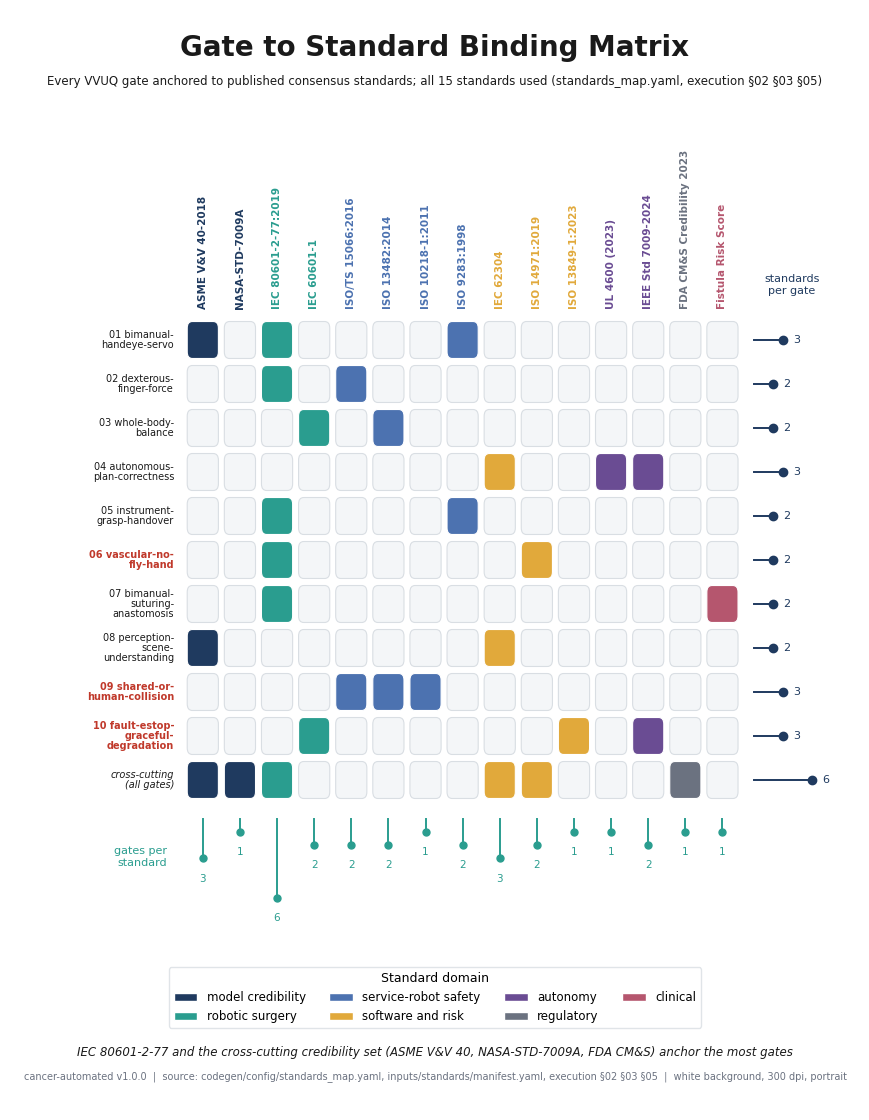

Reproduce this figure in Python. (Note: this script raises an exception after producing the figure.)
"""VVUQ-02 figure 04: gate to standard binding matrix.

Self-contained matplotlib script. Renders a portrait, full-page, 300 dpi PNG on a
white background, following image-instruct/04-gate-standard-binding-matrix.
Grounding: codegen/config/standards_map.yaml, inputs/standards/manifest.yaml, and
the external-standards anchoring tables in execution sections 02, 03, and 05.
Depends only on matplotlib and numpy.
"""

import textwrap

import matplotlib

matplotlib.use("Agg")

import matplotlib.pyplot as plt
import numpy as np
from matplotlib.patches import FancyBboxPatch, Patch

PALETTE = {
    "navy": "#1F3A5F",
    "slate": "#4C72B0",
    "teal": "#2A9D8F",
    "green": "#2E7D32",
    "red": "#C0392B",
    "amber": "#E1A93B",
    "purple": "#6A4C93",
    "rose": "#B5566E",
    "gray": "#6B7280",
    "panel": "#F4F6F8",
    "grid": "#D9DEE3",
    "ink": "#1A1A1A",
}
SECTION = "§"

plt.rcParams["font.family"] = "DejaVu Sans"
plt.rcParams["font.size"] = 11

OUT = "papers/VVUQ-02/imagegen/04-gate-standard-binding-matrix/04-gate-standard-binding-matrix.png"

DOMAIN_COLOR = {
    "model credibility": PALETTE["navy"],
    "robotic surgery": PALETTE["teal"],
    "service-robot safety": PALETTE["slate"],
    "software and risk": PALETTE["amber"],
    "autonomy": PALETTE["purple"],
    "regulatory": PALETTE["gray"],
    "clinical": PALETTE["rose"],
}
STANDARDS = [
    ("ASME V&V 40-2018", "model credibility"),
    ("NASA-STD-7009A", "model credibility"),
    ("IEC 80601-2-77:2019", "robotic surgery"),
    ("IEC 60601-1", "robotic surgery"),
    ("ISO/TS 15066:2016", "service-robot safety"),
    ("ISO 13482:2014", "service-robot safety"),
    ("ISO 10218-1:2011", "service-robot safety"),
    ("ISO 9283:1998", "service-robot safety"),
    ("IEC 62304", "software and risk"),
    ("ISO 14971:2019", "software and risk"),
    ("ISO 13849-1:2023", "software and risk"),
    ("UL 4600 (2023)", "autonomy"),
    ("IEEE Std 7009-2024", "autonomy"),
    ("FDA CM&S Credibility 2023", "regulatory"),
    ("Fistula Risk Score", "clinical"),
]
ROWS = [
    ("01", "bimanual-handeye-servo", False, False, [0, 2, 7]),
    ("02", "dexterous-finger-force", False, False, [2, 4]),
    ("03", "whole-body-balance", False, False, [3, 5]),
    ("04", "autonomous-plan-correctness", False, False, [8, 11, 12]),
    ("05", "instrument-grasp-handover", False, False, [2, 7]),
    ("06", "vascular-no-fly-hand", True, False, [2, 9]),
    ("07", "bimanual-suturing-anastomosis", False, False, [2, 14]),
    ("08", "perception-scene-understanding", False, False, [0, 8]),
    ("09", "shared-or-human-collision", True, False, [4, 5, 6]),
    ("10", "fault-estop-graceful-degradation", True, False, [3, 10, 12]),
    ("CC", "cross-cutting (all gates)", False, True, [0, 1, 2, 8, 9, 13]),
]


def fit_text(fig, x, y, s, size, max_frac, **kw):
    t = fig.text(x, y, s, fontsize=size, **kw)
    fig.canvas.draw()
    r = fig.canvas.get_renderer()
    while size > 6.0 and t.get_window_extent(renderer=r).width > max_frac * fig.bbox.width:
        size -= 0.5
        t.set_fontsize(size)
    return t


def add_frame(fig, title, subtitle, footer):
    fit_text(fig, 0.5, 0.965, title, 20, 0.94, ha="center", va="center", fontweight="bold", color=PALETTE["ink"])
    fit_text(fig, 0.5, 0.935, subtitle, 12.5, 0.95, ha="center", va="center", color=PALETTE["ink"])
    fit_text(fig, 0.5, 0.03, footer, 9, 0.97, ha="center", va="center", color=PALETTE["gray"])


def main():
    bind = np.zeros((len(ROWS), len(STANDARDS)), dtype=int)
    for r, row in enumerate(ROWS):
        for c in row[4]:
            bind[r, c] = 1
    row_counts = bind.sum(axis=1)
    col_counts = bind.sum(axis=0)
    assert row_counts.sum() == 30 and col_counts.min() >= 1

    fig = plt.figure(figsize=(8.5, 11))
    gs = fig.add_gridspec(1, 1, left=0.0, right=1.0, top=1.0, bottom=0.0)
    ax = fig.add_subplot(gs[0, 0])
    ax.set_xlim(0, 1)
    ax.set_ylim(0, 1)
    ax.axis("off")

    nrow, ncol = len(ROWS), len(STANDARDS)
    mx0, mx1, my0, my1 = 0.205, 0.86, 0.28, 0.72
    cw = (mx1 - mx0) / ncol
    rh = (my1 - my0) / nrow

    def col_x(c):
        return mx0 + (c + 0.5) * cw

    def row_y(r):
        return my1 - (r + 0.5) * rh

    # Matrix cells.
    for r in range(nrow):
        for c in range(ncol):
            cx, cy = col_x(c), row_y(r)
            filled = bind[r, c] == 1
            color = DOMAIN_COLOR[STANDARDS[c][1]] if filled else PALETTE["panel"]
            edge = "white" if filled else PALETTE["grid"]
            ax.add_patch(
                FancyBboxPatch(
                    (cx - 0.42 * cw, cy - 0.42 * rh),
                    0.84 * cw,
                    0.84 * rh,
                    boxstyle="round,pad=0,rounding_size=0.006",
                    facecolor=color,
                    edgecolor=edge,
                    linewidth=0.8,
                    mutation_aspect=1.0,
                )
            )

    # Column labels (rotated, colored by domain).
    for c, (desig, domain) in enumerate(STANDARDS):
        ax.text(
            col_x(c),
            my1 + 0.008,
            desig,
            rotation=90,
            ha="center",
            va="bottom",
            fontsize=7.5,
            fontweight="bold",
            color=DOMAIN_COLOR[domain],
        )

    # Row labels (left, wrapped to fit the margin).
    for r, (gid, slug, cat, cross, _) in enumerate(ROWS):
        label = textwrap.fill(f"{gid} {slug}" if not cross else slug, 17)
        ax.text(
            mx0 - 0.012,
            row_y(r),
            label,
            ha="right",
            va="center",
            fontsize=7,
            linespacing=0.95,
            fontweight="bold" if cat else "normal",
            style="italic" if cross else "normal",
            color=PALETTE["red"] if cat else PALETTE["ink"],
        )

    # Row margin (standards per gate, navy horizontal lollipops).
    rscale = 0.0115
    ax.text(mx1 + 0.06, my1 + 0.02, "standards\nper gate", ha="center", va="bottom", fontsize=8, color=PALETTE["navy"])
    for r in range(nrow):
        cy = row_y(r)
        x0 = mx1 + 0.015
        x1 = x0 + row_counts[r] * rscale
        ax.plot([x0, x1], [cy, cy], color=PALETTE["navy"], lw=1.4, zorder=2)
        ax.plot(x1, cy, "o", color=PALETTE["navy"], markersize=6, zorder=3)
        ax.text(x1 + 0.012, cy, str(row_counts[r]), ha="left", va="center", fontsize=8, color=PALETTE["navy"])

    # Column margin (gates per standard, teal vertical lollipops).
    cscale = 0.012
    ax.text(mx0 - 0.02, my0 - 0.05, "gates per\nstandard", ha="right", va="center", fontsize=8, color=PALETTE["teal"])
    for c in range(ncol):
        cx = col_x(c)
        y0 = my0 - 0.015
        y1 = y0 - col_counts[c] * cscale
        ax.plot([cx, cx], [y0, y1], color=PALETTE["teal"], lw=1.4, zorder=2)
        ax.plot(cx, y1, "o", color=PALETTE["teal"], markersize=5, zorder=3)
        ax.text(cx, y1 - 0.014, str(col_counts[c]), ha="center", va="top", fontsize=7.5, color=PALETTE["teal"])

    # Domain legend.
    handles = [Patch(facecolor=DOMAIN_COLOR[d], edgecolor="white", label=d) for d in DOMAIN_COLOR]
    leg = ax.legend(
        handles=handles,
        loc="upper center",
        bbox_to_anchor=(0.5, 0.135),
        ncol=4,
        fontsize=8.5,
        frameon=True,
        title="Standard domain",
        title_fontsize=9,
    )
    leg.get_frame().set_edgecolor(PALETTE["grid"])

    ax.text(
        0.5,
        0.052,
        "IEC 80601-2-77 and the cross-cutting credibility set (ASME V&V 40, NASA-STD-7009A, FDA CM&S) anchor the most gates",
        ha="center",
        va="center",
        fontsize=8.5,
        style="italic",
        color=PALETTE["ink"],
    )

    add_frame(
        fig,
        "Gate to Standard Binding Matrix",
        f"Every VVUQ gate anchored to published consensus standards; all 15 standards used "
        f"(standards_map.yaml, execution {SECTION}02 {SECTION}03 {SECTION}05)",
        f"cancer-automated v1.0.0  |  source: codegen/config/standards_map.yaml, inputs/standards/manifest.yaml, "
        f"execution {SECTION}02 {SECTION}03 {SECTION}05  |  white background, 300 dpi, portrait",
    )
    fig.savefig(OUT, dpi=300, facecolor="white")
    plt.close(fig)


if __name__ == "__main__":
    main()
